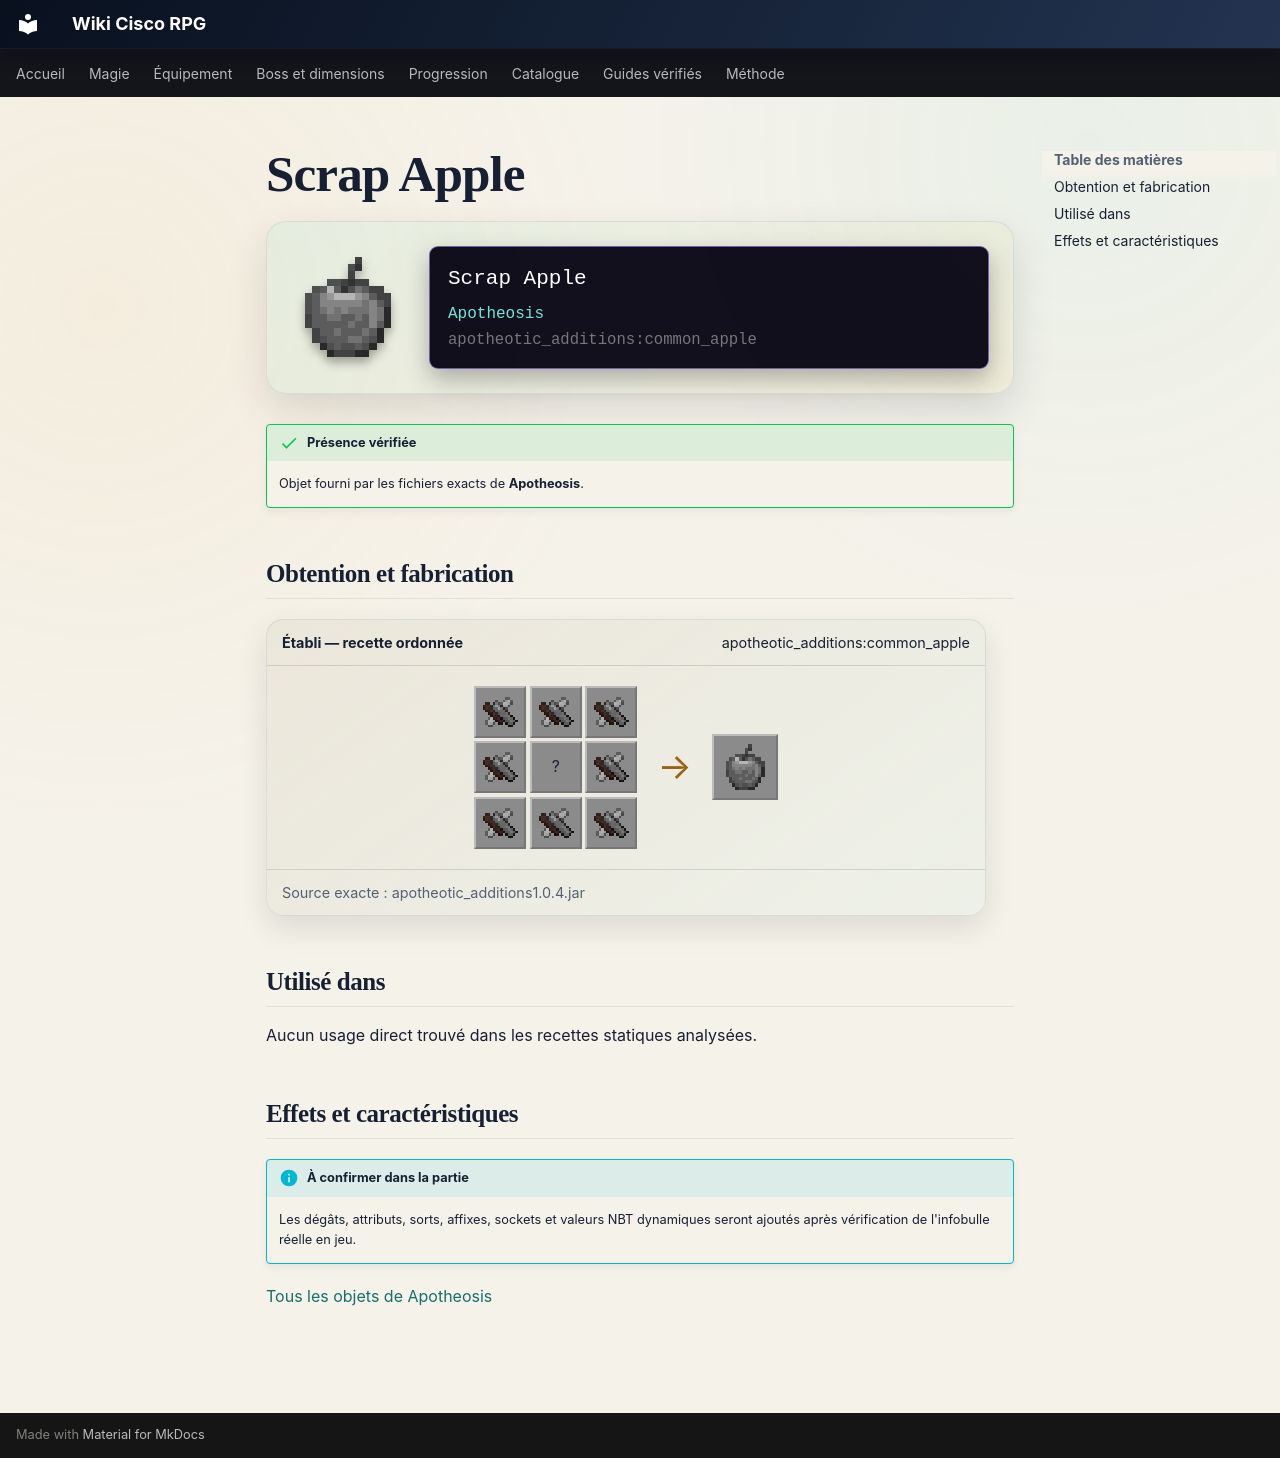

repository: Kloups-Dev/wiki-cisco-rpg · page: catalogue/objets/apotheotic_additions/common_apple/index.html · generator: mkdocs

# Scrap Apple

<div class="mc-item-showcase">
<img class="mc-item-icon" src="../../../../assets/generated/items/apotheotic_additions/common_apple.png" alt="Scrap Apple">
<div class="mc-tooltip-card">
<div class="mc-tooltip-card__name">Scrap Apple</div>
<div class="mc-tooltip-card__mod">Apotheosis</div>
<div class="mc-tooltip-card__id">apotheotic_additions:common_apple</div>
</div>
</div>

!!! success "Présence vérifiée"
    Objet fourni par les fichiers exacts de **Apotheosis**.

## Obtention et fabrication

<div class="jei-recipe"><div class="jei-recipe__head"><strong>Établi — recette ordonnée</strong><span>apotheotic_additions:common_apple</span></div><div class="jei-recipe__body"><div class="jei-grid"><a class="jei-slot" href="../../../../catalogue/objets/apotheosis/common_material/" title="Mysterious Scrap Metal (apotheosis:common_material)"><img src="../../../../assets/generated/items/apotheosis/common_material.png" alt="" loading="lazy"></a><a class="jei-slot" href="../../../../catalogue/objets/apotheosis/common_material/" title="Mysterious Scrap Metal (apotheosis:common_material)"><img src="../../../../assets/generated/items/apotheosis/common_material.png" alt="" loading="lazy"></a><a class="jei-slot" href="../../../../catalogue/objets/apotheosis/common_material/" title="Mysterious Scrap Metal (apotheosis:common_material)"><img src="../../../../assets/generated/items/apotheosis/common_material.png" alt="" loading="lazy"></a><a class="jei-slot" href="../../../../catalogue/objets/apotheosis/common_material/" title="Mysterious Scrap Metal (apotheosis:common_material)"><img src="../../../../assets/generated/items/apotheosis/common_material.png" alt="" loading="lazy"></a><span class="jei-slot" title="Apple (minecraft:apple)">?</span><a class="jei-slot" href="../../../../catalogue/objets/apotheosis/common_material/" title="Mysterious Scrap Metal (apotheosis:common_material)"><img src="../../../../assets/generated/items/apotheosis/common_material.png" alt="" loading="lazy"></a><a class="jei-slot" href="../../../../catalogue/objets/apotheosis/common_material/" title="Mysterious Scrap Metal (apotheosis:common_material)"><img src="../../../../assets/generated/items/apotheosis/common_material.png" alt="" loading="lazy"></a><a class="jei-slot" href="../../../../catalogue/objets/apotheosis/common_material/" title="Mysterious Scrap Metal (apotheosis:common_material)"><img src="../../../../assets/generated/items/apotheosis/common_material.png" alt="" loading="lazy"></a><a class="jei-slot" href="../../../../catalogue/objets/apotheosis/common_material/" title="Mysterious Scrap Metal (apotheosis:common_material)"><img src="../../../../assets/generated/items/apotheosis/common_material.png" alt="" loading="lazy"></a></div><span class="jei-arrow">→</span><span class="jei-slot jei-slot--result"><img src="../../../../assets/generated/items/apotheotic_additions/common_apple.png" alt=""></span></div><div class="jei-recipe__source">Source exacte : apotheotic_additions1.0.4.jar</div></div>

## Utilisé dans

Aucun usage direct trouvé dans les recettes statiques analysées.

## Effets et caractéristiques

!!! info "À confirmer dans la partie"
    Les dégâts, attributs, sorts, affixes, sockets et valeurs NBT dynamiques seront ajoutés après vérification de l'infobulle réelle en jeu.

[Tous les objets de Apotheosis](../../../contenu/apotheosis.md)
